Run: headless pygame with SDL's dummy video driver; simulated clock (each Clock.tick advances the game by its frame time, no real sleeping); random seed 0; keys injected as events and as key.get_pressed() state; mouse plan: one left click at the window centre at the start of phase 2, then a move to the lower-right quarter at the start of phase 3.
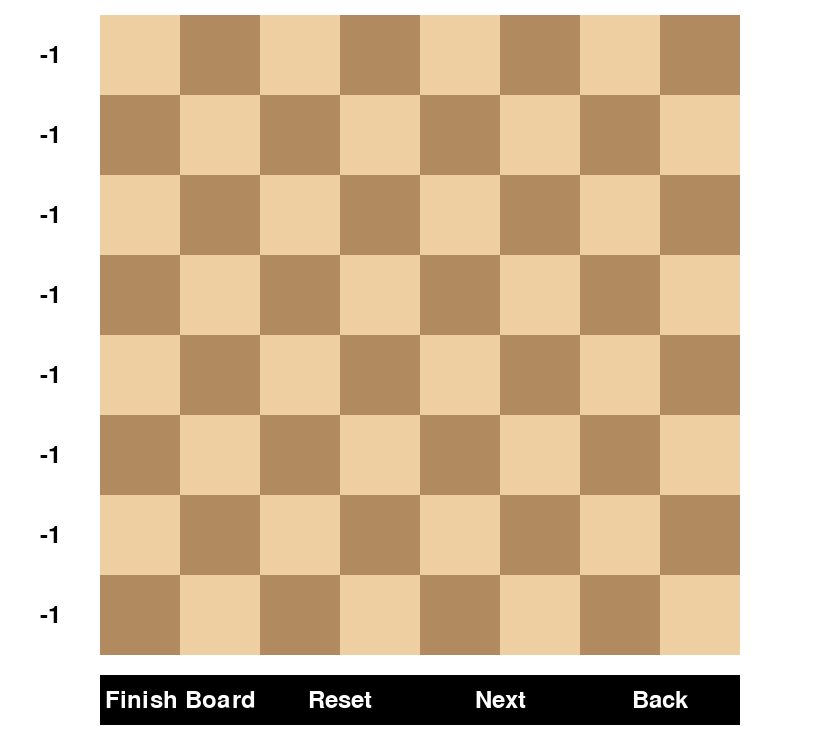
Frame 1 of 4 · flips 1–60 · no input
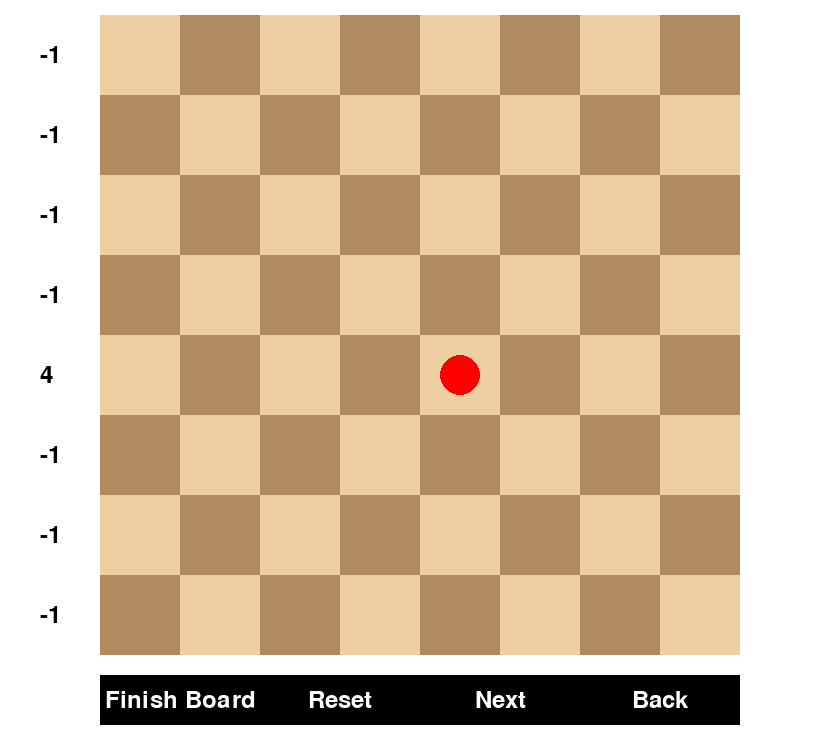
Frame 2 of 4 · flips 61–180 · clicked the window centre · tapped SPACE, RETURN · held RIGHT (→), D
Frame 3 of 4 · flips 181–300 · moved the mouse to the lower-right quarter · held DOWN (↓), S · screen unchanged from frame 2, image omitted
Frame 4 of 4 · flips 301–420 · held LEFT (←), A, UP (↑), W · screen unchanged from frame 3, image omitted

The pygame program that drew these frames:

import pygame
import sys

# Initialize pygame
pygame.init()

# Constants for the chessboard
BOARD_SIZE = 8  # 8x8 chessboard
TILE_SIZE = 80  # Tile size in pixels
BUTTON_HEIGHT = 50

# Calculate window dimensions dynamically based on board and buttons
TOTAL_BOARD_WIDTH = BOARD_SIZE * TILE_SIZE
TOTAL_BOARD_HEIGHT = BOARD_SIZE * TILE_SIZE
WINDOW_WIDTH = TOTAL_BOARD_WIDTH + 200  # Extra width for left padding and board labels
WINDOW_HEIGHT = TOTAL_BOARD_HEIGHT + 100  # Extra height for top padding and buttons

# Padding to center the board in the window
PADDING_X = (WINDOW_WIDTH - TOTAL_BOARD_WIDTH) // 2
PADDING_Y = (WINDOW_HEIGHT - TOTAL_BOARD_HEIGHT - BUTTON_HEIGHT - 20) // 2

# Button configuration
NUM_BUTTONS = 4
BUTTON_WIDTH = TOTAL_BOARD_WIDTH // NUM_BUTTONS
BUTTON_Y_POSITION = PADDING_Y + TOTAL_BOARD_HEIGHT + 20

# Colors
WHITE = (255, 255, 255)
BLACK = (0, 0, 0)
LIGHT_BROWN = (238, 207, 161)
DARK_BROWN = (178, 138, 95)
RED = (255, 0, 0)

# Create the window
window = pygame.display.set_mode((WINDOW_WIDTH, WINDOW_HEIGHT))
pygame.display.set_caption("Eight Queens Problem")

# Font setup
font = pygame.font.SysFont(None, 36)

# Button positions and sizes (each button shares equal width and spacing)
buttons = {
    "Finish Board": pygame.Rect(PADDING_X, BUTTON_Y_POSITION, BUTTON_WIDTH, BUTTON_HEIGHT),
    "Reset": pygame.Rect(PADDING_X + BUTTON_WIDTH, BUTTON_Y_POSITION, BUTTON_WIDTH, BUTTON_HEIGHT),
    "Next": pygame.Rect(PADDING_X + 2 * BUTTON_WIDTH, BUTTON_Y_POSITION, BUTTON_WIDTH, BUTTON_HEIGHT),
    "Back": pygame.Rect(PADDING_X + 3 * BUTTON_WIDTH, BUTTON_Y_POSITION, BUTTON_WIDTH, BUTTON_HEIGHT),
}

# Backtracking solution data
queen_positions = [-1 for _ in range(BOARD_SIZE)]
backtracking_steps = []
current_step = 0

def is_safe(queen_positions, row, col):
    """ Check if a queen can be placed at (row, col). """
    for i in range(row):
        if (
            queen_positions[i] == col or
            queen_positions[i] - i == col - row or
            queen_positions[i] + i == col + row
        ):
            return False
    return True

def solve_eight_queens():
    """ Solve the Eight Queens problem using backtracking and store the steps. """
    global backtracking_steps
    backtracking_steps = []  # Clear previous steps
    queen_positions = [-1 for _ in range(BOARD_SIZE)]  # Reset queen positions
    backtrack(queen_positions, 0)

def backtrack(queen_positions, row):
    """ Recursively solve the problem and save steps. """
    if row == BOARD_SIZE:
        backtracking_steps.append(queen_positions[:])
        return True
    for col in range(BOARD_SIZE):
        if is_safe(queen_positions, row, col):
            queen_positions[row] = col
            backtracking_steps.append(queen_positions[:])  # Save this step
            if backtrack(queen_positions, row + 1):
                return True
            queen_positions[row] = -1  # Backtrack
            backtracking_steps.append(queen_positions[:])  # Save backtrack step
    return False

# Draw chessboard grid
def draw_chessboard():
    for row in range(BOARD_SIZE):
        for col in range(BOARD_SIZE):
            color = LIGHT_BROWN if (row + col) % 2 == 0 else DARK_BROWN
            pygame.draw.rect(window, color, pygame.Rect(PADDING_X + col * TILE_SIZE, PADDING_Y + row * TILE_SIZE, TILE_SIZE, TILE_SIZE))

# Draw buttons
def draw_buttons():
    for label, rect in buttons.items():
        pygame.draw.rect(window, BLACK, rect)
        text = font.render(label, True, WHITE)
        window.blit(text, (rect.x + rect.width // 2 - text.get_width() // 2, rect.y + rect.height // 2 - text.get_height() // 2))

# Draw queens on the board
def draw_queens(queen_positions):
    for row in range(BOARD_SIZE):
        if queen_positions[row] != -1:
            col = queen_positions[row]
            pygame.draw.circle(window, RED, (PADDING_X + col * TILE_SIZE + TILE_SIZE // 2, PADDING_Y + row * TILE_SIZE + TILE_SIZE // 2), TILE_SIZE // 4)

# Draw row indices and queen positions
def draw_row_labels(queen_positions):
    for row in range(BOARD_SIZE):
        label = font.render(f"{queen_positions[row]}", True, BLACK)
        window.blit(label, (PADDING_X - TILE_SIZE // 2 - 20, PADDING_Y + row * TILE_SIZE + TILE_SIZE // 2 - label.get_height() // 2))

# Main loop
def main():
    global current_step, queen_positions

    solve_eight_queens()  # Precompute the solution and all steps

    while True:
        window.fill(WHITE)
        draw_chessboard()
        draw_queens(queen_positions)
        draw_row_labels(queen_positions)
        draw_buttons()

        # Event handling
        for event in pygame.event.get():
            if event.type == pygame.QUIT:
                pygame.quit()
                sys.exit()

            # Handle mouse clicks for placing queens
            if event.type == pygame.MOUSEBUTTONDOWN:
                x, y = event.pos
                # Check if the click is inside the chessboard
                if PADDING_X < x < PADDING_X + BOARD_SIZE * TILE_SIZE and PADDING_Y < y < PADDING_Y + BOARD_SIZE * TILE_SIZE:
                    col = (x - PADDING_X) // TILE_SIZE
                    row = (y - PADDING_Y) // TILE_SIZE
                    if queen_positions[row] == -1:  # Place queen in the row if none is present
                        queen_positions[row] = col
                    else:
                        queen_positions[row] = -1  # Remove queen if clicked again

                # Check if any button is clicked
                for label, rect in buttons.items():
                    if rect.collidepoint(x, y):
                        if label == "Reset":
                            queen_positions = [-1 for _ in range(BOARD_SIZE)]  # Reset board
                            current_step = 0  # Reset step counter
                        elif label == "Finish Board":
                            queen_positions = backtracking_steps[-1][:]  # Solve the board instantly
                            current_step = len(backtracking_steps) - 1
                        elif label == "Next" and current_step < len(backtracking_steps) - 1:
                            current_step += 1
                            queen_positions = backtracking_steps[current_step][:]
                        elif label == "Back" and current_step > 0:
                            current_step -= 1
                            queen_positions = backtracking_steps[current_step][:]

        pygame.display.update()

if __name__ == "__main__":
    main()
